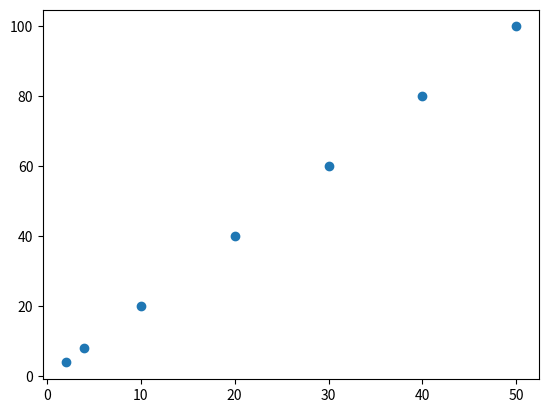

This chart was generated by the following Python code:
import matplotlib.pyplot as plt
import random

# for i in range(5):
#     a = random.randint(0,10)
#     b = random.randint(0,100)

x = [10,20,2,30,4,40,50]
y = [item*2 for item in x]

plt.scatter(x,y)
plt.savefig(f'a.png')